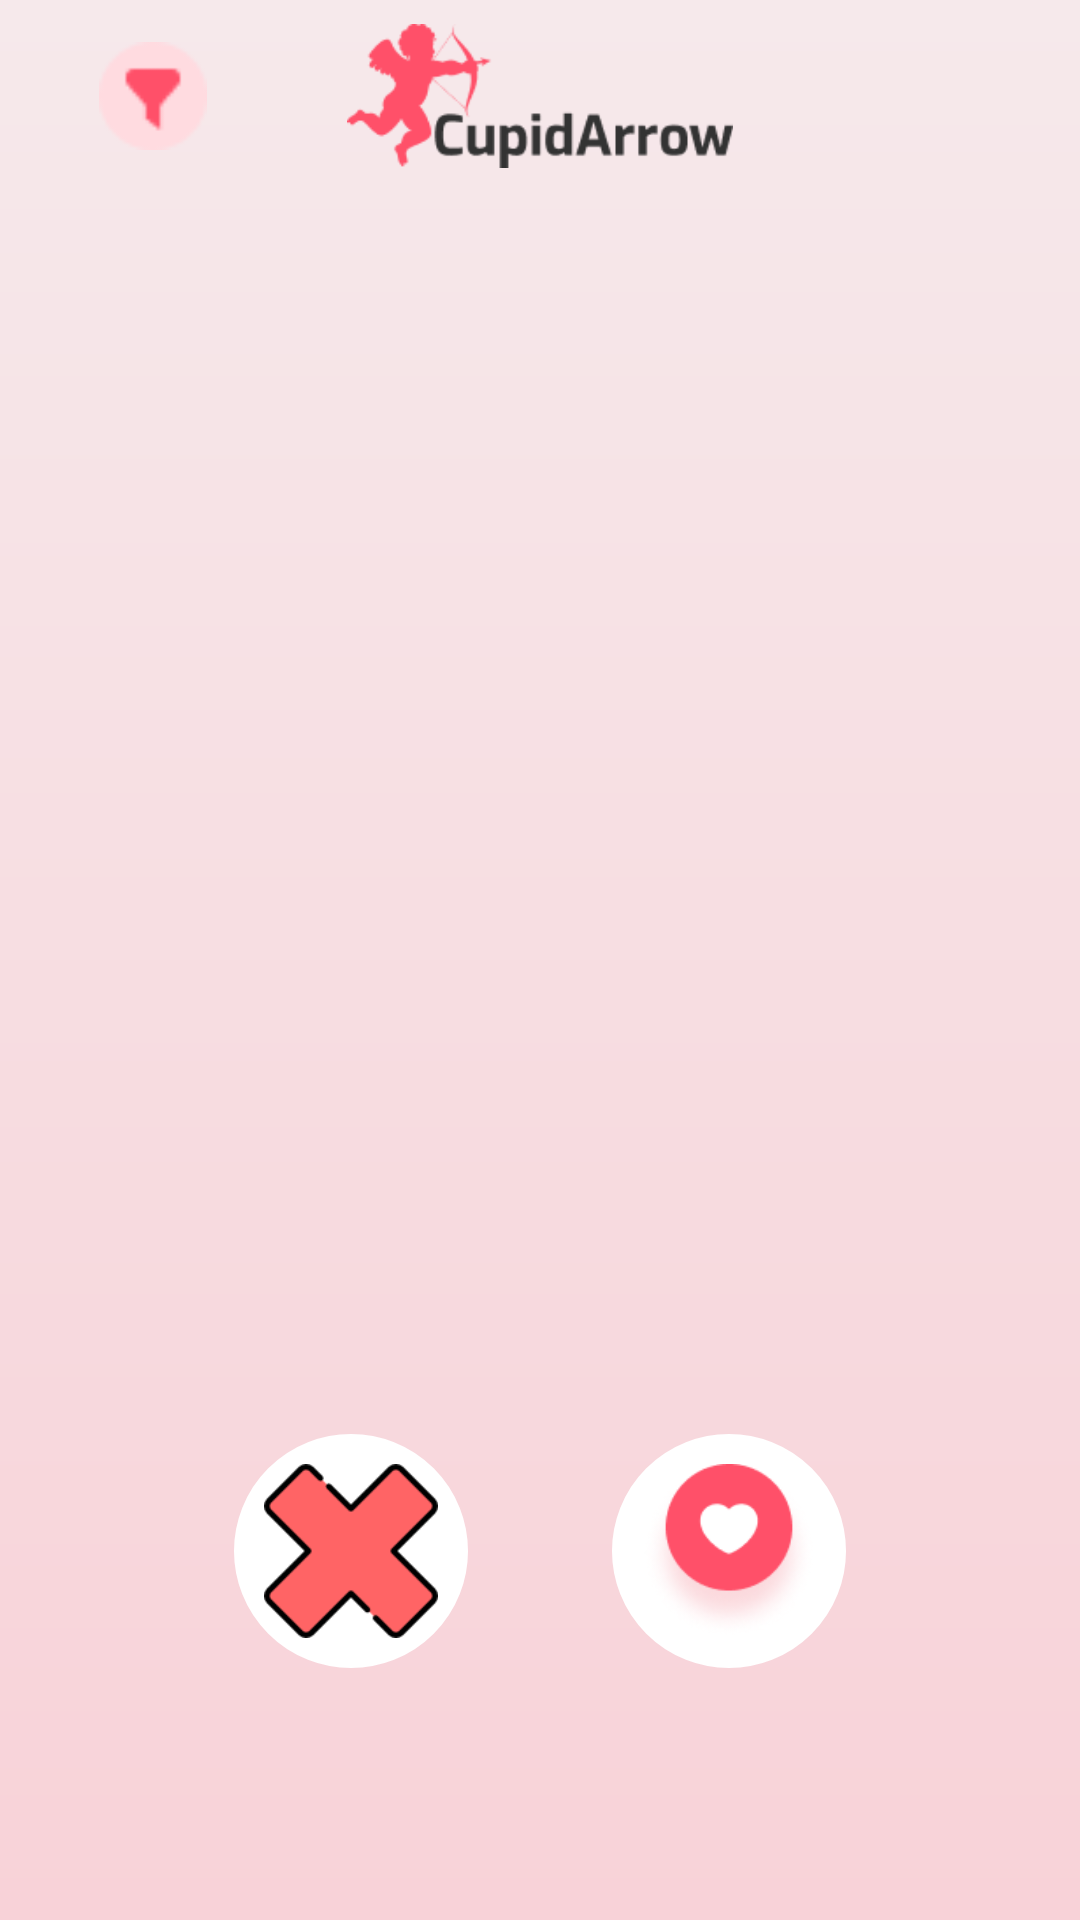

This screen was rendered from an Android layout file. Write that file and the resources it references.
<!-- AndroidManifest.xml: application theme Theme.Destined -->
<!-- res/layout/fragment_homepage.xml -->
<?xml version="1.0" encoding="utf-8"?>
<androidx.constraintlayout.widget.ConstraintLayout
    xmlns:android="http://schemas.android.com/apk/res/android"
    xmlns:app="http://schemas.android.com/apk/res-auto"
    xmlns:tools="http://schemas.android.com/tools"
    android:layout_width="match_parent"
    android:layout_height="match_parent"
    android:background="@drawable/gradient_bg"
    tools:context=".Views.Homepage.HomepageFragment"
    android:id="@+id/fragment_homepage">


    <LinearLayout
        android:id="@+id/layout_top"
        android:layout_width="match_parent"
        android:layout_height="wrap_content"
        android:gravity="center"
        android:orientation="horizontal"
        android:padding="8dp"
        app:layout_constraintEnd_toEndOf="parent"
        app:layout_constraintStart_toStartOf="parent"
        app:layout_constraintTop_toTopOf="parent">

        <ImageView
            android:id="@+id/filterhp"
            android:layout_width="0dp"
            android:layout_height="48dp"
            android:layout_weight="1"
            android:padding="6dp"
            android:clickable="true"
            android:contentDescription="Filter here"
            android:src="@drawable/filter"
            android:scaleType="fitCenter" />

        
        <ImageView
            android:id="@+id/appLogo"
            android:layout_width="0dp"
            android:layout_height="48dp"
            android:layout_weight="2"
            android:scaleType="fitCenter"
            android:src="@drawable/cupid" />

        
        <ImageView
            android:id="@+id/notifications"
            android:layout_width="0dp"
            android:layout_height="48dp"
            android:layout_weight="1"
            android:padding="6dp"
            android:clickable="true"
            android:contentDescription="Notifications here"
            android:src="@drawable/notification_new"
            android:scaleType="fitCenter" />

    </LinearLayout>

    <androidx.fragment.app.FragmentContainerView
        android:id="@+id/card_container"
        android:layout_width="match_parent"
        android:layout_height="480dp"
        android:layout_marginHorizontal="10dp"
        android:layout_marginBottom="15dp"
        app:layout_constraintBottom_toTopOf="@id/actionButtons"
        app:layout_constraintEnd_toEndOf="parent"
        app:layout_constraintHorizontal_bias="0.476"
        app:layout_constraintStart_toStartOf="parent"
        app:layout_constraintTop_toBottomOf="@+id/linearLayout2"
        app:layout_constraintVertical_bias="0.529" />

    <LinearLayout
        android:id="@+id/actionButtons"
        android:layout_width="match_parent"
        android:layout_height="wrap_content"
        android:layout_marginBottom="84dp"
        android:gravity="center"
        android:orientation="horizontal"
        app:layout_constraintBottom_toBottomOf="parent"
        app:layout_constraintEnd_toEndOf="parent"
        app:layout_constraintHorizontal_bias="0.0"
        app:layout_constraintStart_toStartOf="parent">

        <ImageView
            android:id="@+id/dislikeButton"
            android:layout_width="78dp"
            android:layout_height="78dp"
            android:layout_marginHorizontal="24dp"
            android:background="@drawable/round_button_with_border"
            android:padding="10dp"
            android:scaleType="fitCenter"
            android:src="@drawable/remove" />

        <ImageView
            android:id="@+id/likeButton"
            android:layout_width="78dp"
            android:layout_height="78dp"
            android:layout_marginHorizontal="24dp"
            android:background="@drawable/round_button_with_border"
            android:padding="10dp"
            android:scaleType="fitCenter"
            android:src="@drawable/like" />

    </LinearLayout>

    <LinearLayout
        android:id="@+id/linearLayout2"
        android:layout_width="match_parent"
        android:layout_height="wrap_content"
        android:layout_marginTop="58dp"
        android:orientation="horizontal"
        app:layout_constraintEnd_toEndOf="parent"
        app:layout_constraintHorizontal_bias="0.0"
        app:layout_constraintStart_toStartOf="parent"
        app:layout_constraintTop_toTopOf="@+id/layout_top"/>



</androidx.constraintlayout.widget.ConstraintLayout>
<!-- resources referenced by this layout -->
<resources>
  <!-- drawable cupid: png bitmap (drawable, 4689 bytes) -->
  <!-- drawable filter: png bitmap (drawable, 777 bytes) -->
  <!-- drawable gradient_bg (drawable) -->
  <?xml version="1.0" encoding="UTF-8"?>
  <shape xmlns:android="http://schemas.android.com/apk/res/android">
      <gradient
          android:startColor="#F6E9EB"
          android:endColor="#F8D2D8"
          android:angle="270"
          />
  </shape>
  <!-- drawable like: png bitmap (drawable, 10492 bytes) -->
  <!-- drawable remove: png bitmap (drawable, 2169 bytes) -->
  <!-- drawable round_button_with_border (drawable) -->
  <?xml version="1.0" encoding="utf-8"?>
  <shape xmlns:android="http://schemas.android.com/apk/res/android"
      android:shape="rectangle">
  
      
      <corners android:radius="50dp" />
  
      
      <solid android:color="#FFFFFF" />
  
      <stroke
          android:width="1dp"
          android:color="#FFFFFF" />
  
  </shape>
  <style name="Theme.Destined" parent="Base.Theme.Destined" />
  <style name="Base.Theme.Destined" parent="Theme.Material3.DayNight.NoActionBar">
          
          
      </style>
</resources>
